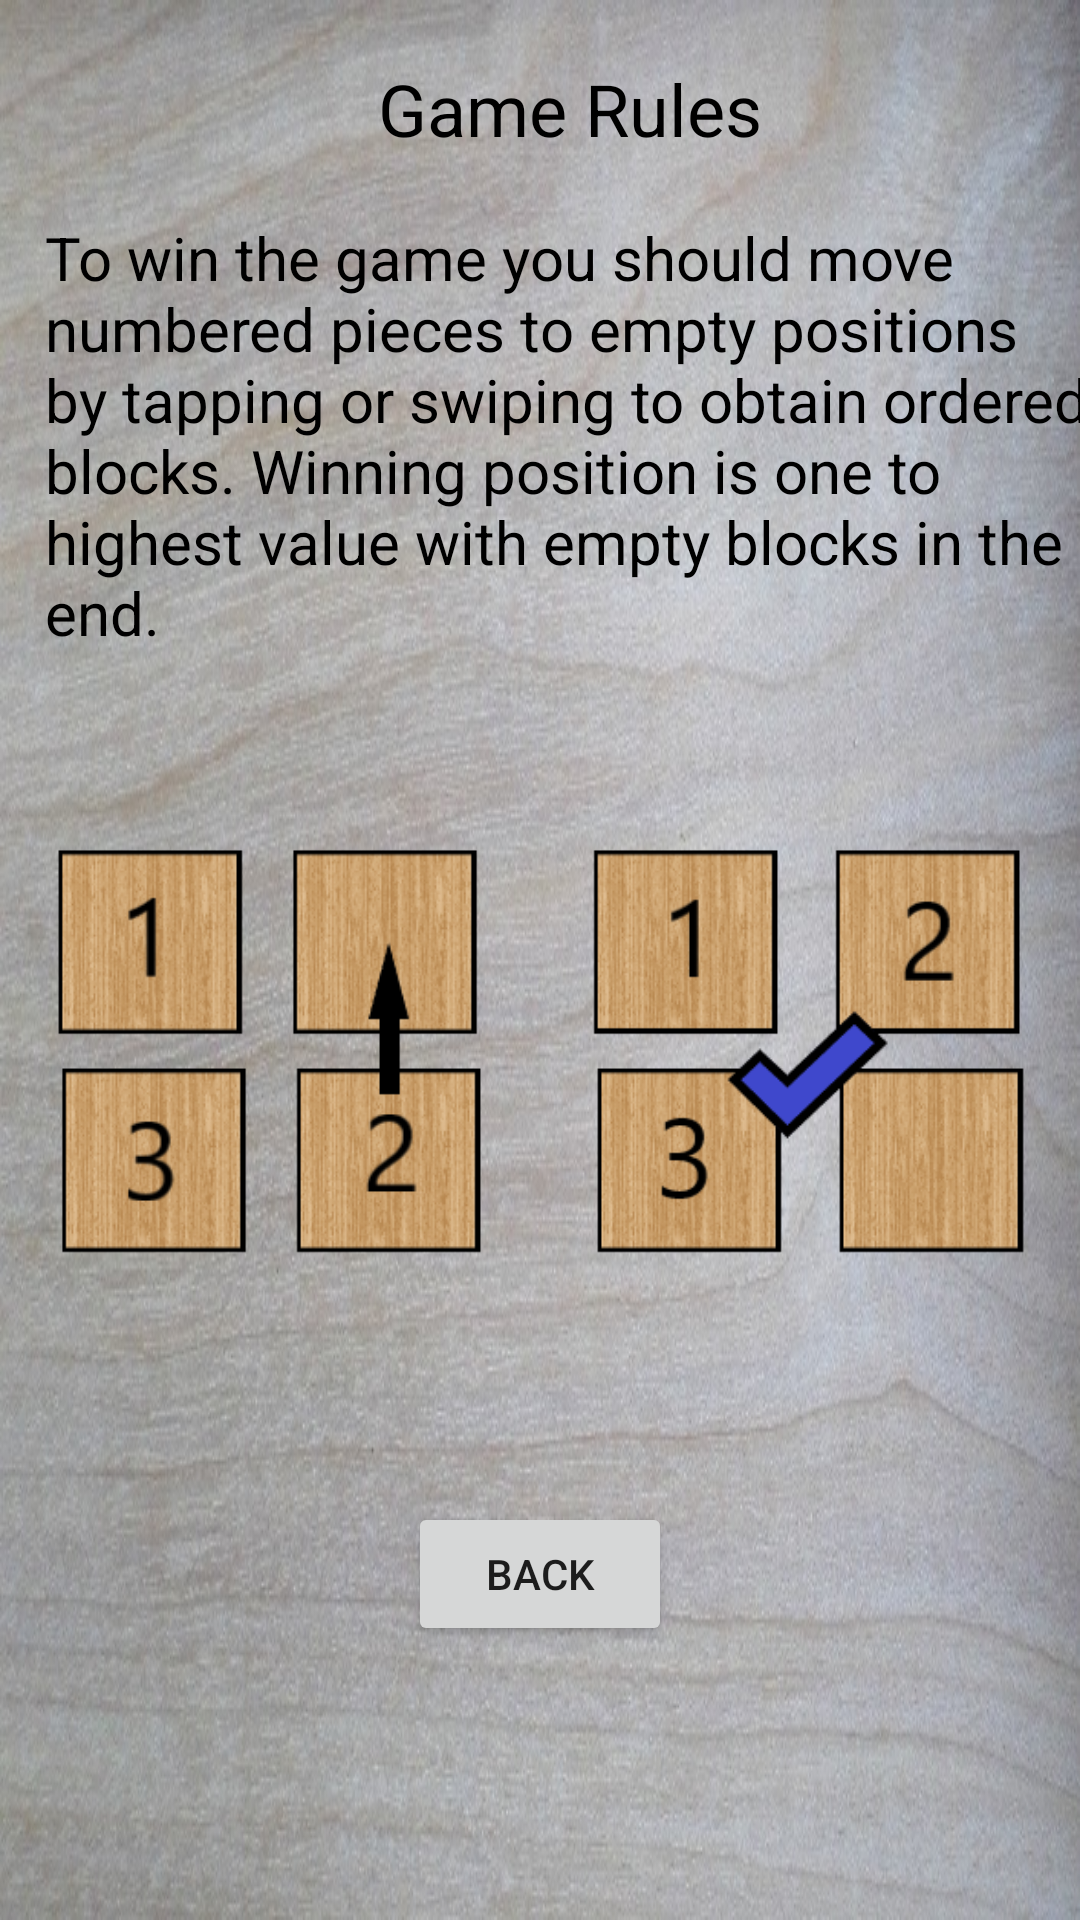

Android layout source for this screen:
<!-- AndroidManifest.xml: application theme Theme.MenuAct -->
<!-- res/layout/rules.xml -->
<?xml version="1.0" encoding="utf-8"?>
<LinearLayout
    android:layout_height="match_parent"
    android:layout_width="match_parent"
    android:orientation="vertical"
    xmlns:android="http://schemas.android.com/apk/res/android"
    android:background="@drawable/wood_rules">

    <TextView
        android:layout_width="wrap_content"
        android:layout_height="wrap_content"
        android:text="@string/game_rules"
        android:textSize="24sp"
        android:layout_marginTop="20dp"
        android:layout_marginStart="10dp"
        android:layout_gravity="center"
        android:textColor="@color/black"
        />

    <TextView
        android:layout_width="match_parent"
        android:layout_height="wrap_content"
        android:layout_gravity="center"
        android:layout_marginStart="10dp"
        android:layout_marginTop="20dp"
        android:text="@string/textrules"
        android:textSize="20sp"
        android:textColor="@color/black"
        />


    <ImageView
        android:layout_width="wrap_content"
        android:layout_height="wrap_content"
        android:src="@drawable/rules"
        android:contentDescription="@string/rules" />


    <Button
        android:layout_width="wrap_content"
        android:layout_height="wrap_content"
        android:id="@+id/backToMainMenu"
        android:layout_gravity="center"
        android:layout_marginTop="20dp"
        android:text="@string/back"/>


</LinearLayout>
<!-- resources referenced by this layout -->
<resources>
  <color name="black">#FF000000</color>
  <!-- drawable rules: png bitmap (drawable, 55065 bytes) -->
  <!-- drawable wood_rules: jpg bitmap (drawable, 137140 bytes) -->
  <string name="back">Back</string>
  <string name="game_rules">Game Rules</string>
  <string name="rules">rules</string>
  <string name="textrules">
          To win the game you should move numbered pieces
          to empty positions by tapping or swiping to obtain ordered blocks.
          Winning position is one to highest value with empty blocks in the end.
      </string>
  <style name="Theme.MenuAct" parent="Theme.MaterialComponents.DayNight.DarkActionBar">
          
          <item name="colorPrimary">@color/deep_blue</item>
          <item name="colorPrimaryVariant">@color/purple_700</item>
          <item name="colorOnPrimary">@color/white</item>
          
          <item name="colorSecondary">@color/teal_200</item>
          <item name="colorSecondaryVariant">@color/teal_700</item>
          <item name="colorOnSecondary">@color/black</item>
          
          
          <item name="android:statusBarColor" tools:targetApi="l">@color/black</item>
          
      </style>
  <color name="deep_blue">#284854</color>
  <color name="purple_700">#FF3700B3</color>
  <color name="white">#FFFFFF</color>
  <color name="teal_200">#FF03DAC5</color>
  <color name="teal_700">#FF018786</color>
</resources>
